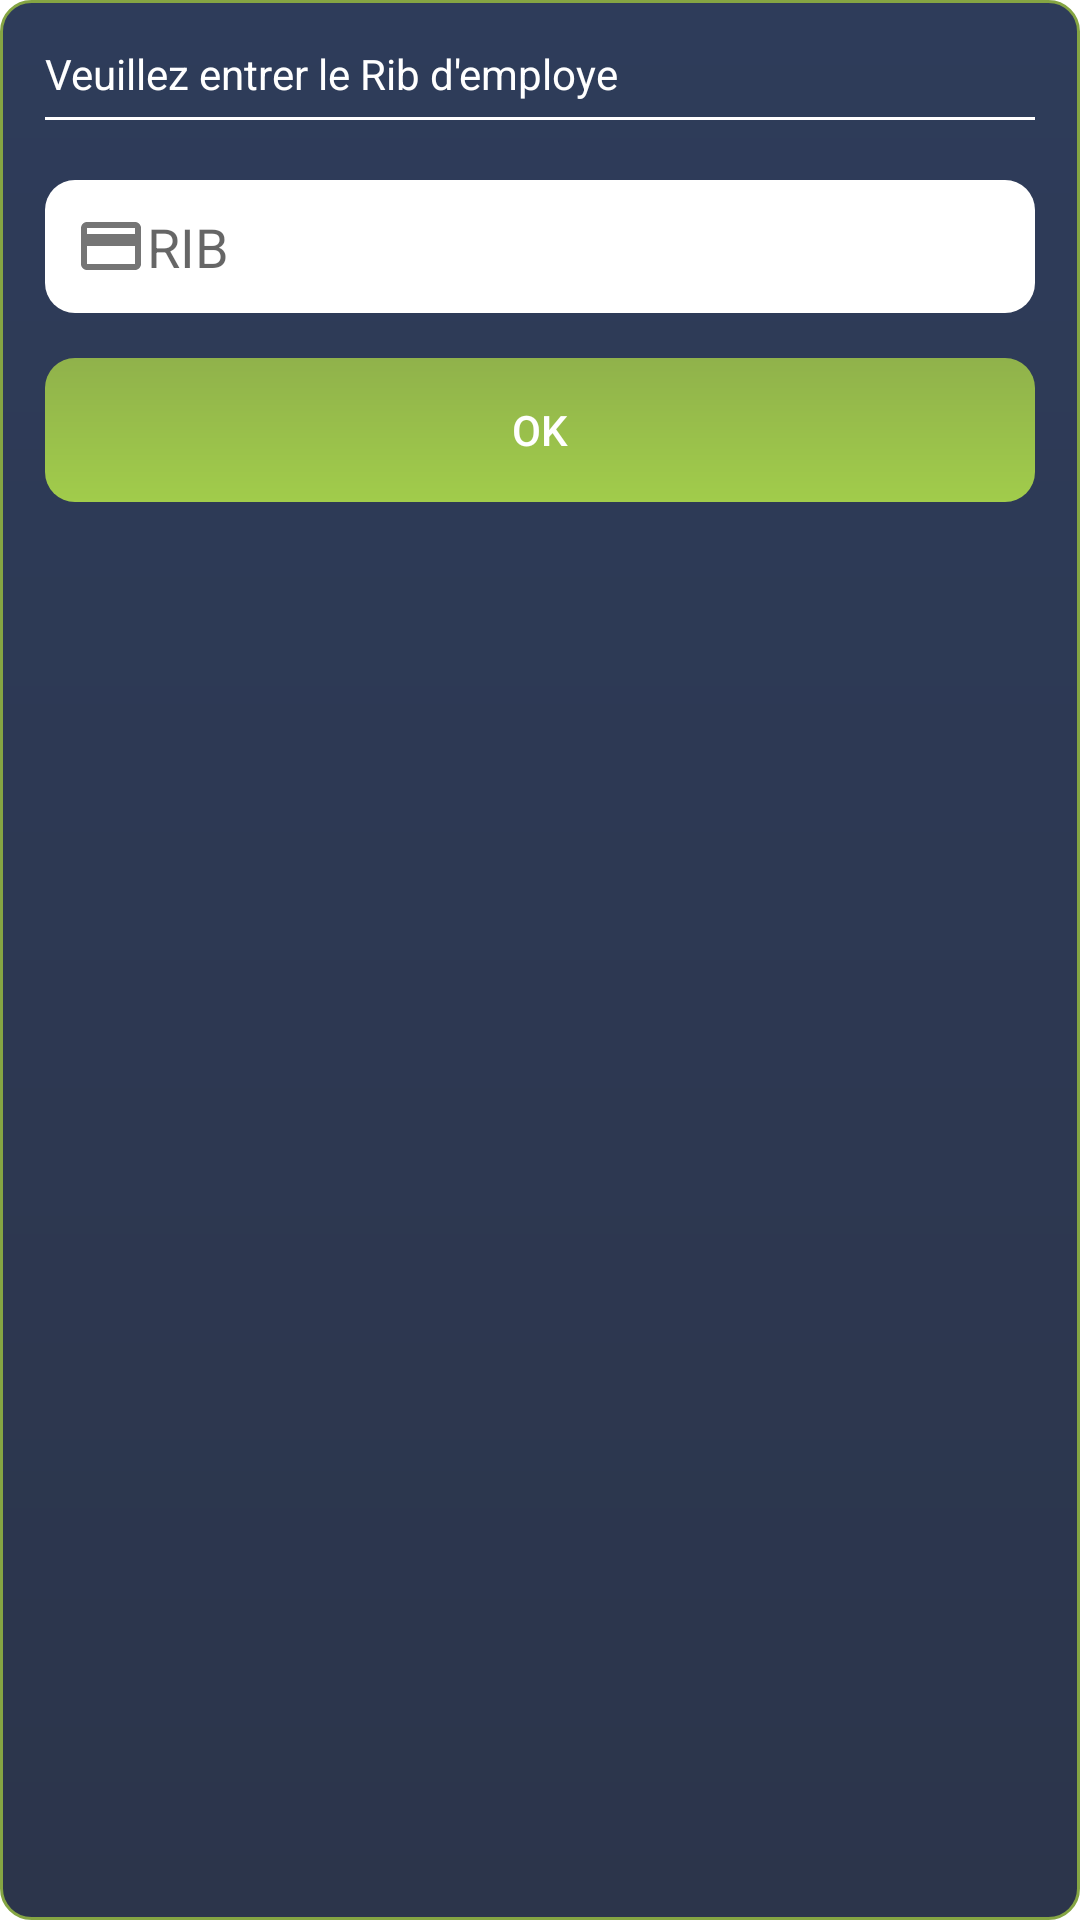

Reconstruct the res/layout file that produces this screen, plus the resources it refers to.
<!-- AndroidManifest.xml: application theme AppTheme -->
<!-- res/layout/dialog_rib.xml -->
<?xml version="1.0" encoding="utf-8"?>
<LinearLayout xmlns:app="http://schemas.android.com/apk/res-auto"
    android:orientation="vertical"
    xmlns:android="http://schemas.android.com/apk/res/android" android:layout_width="match_parent"
    android:layout_height="wrap_content"
    android:paddingTop="10dp"
    android:paddingBottom="5dp"
    android:paddingRight="15dp"
    android:onClick="hideSoftKeyboard"
    android:padding="15dp"
    android:background="@drawable/dialog_background">

    <TextView
        android:layout_width="wrap_content"
        android:layout_height="wrap_content"
        android:text="@string/put_emp_rib"
        android:textColor="@color/white"/>

    <RelativeLayout
        android:layout_width="match_parent"
        android:layout_height="1dp"
        android:background="@color/white"
        android:layout_marginTop="5dp"/>

    <android.support.v7.widget.AppCompatEditText
        android:layout_width="match_parent"
        android:layout_height="wrap_content"
        android:hint="@string/rib"
        android:id="@+id/rib_et"
        android:drawableStart="@drawable/ic_credit_card_grey"
        android:padding="10dp"
        android:inputType="number"
        android:layout_marginTop="20dp"
        android:maxLength="20"
        android:maxLines="1"
        android:background="@drawable/edit_text_background"/>

    <RelativeLayout
        android:layout_width="wrap_content"
        android:layout_height="wrap_content"
        android:layout_marginTop="15dp"
        android:animateLayoutChanges="true"
        android:layout_gravity="center_horizontal"
        android:background="@drawable/btn_background">
        <android.support.v7.widget.AppCompatButton
            android:layout_width="match_parent"
            android:layout_height="wrap_content"
            android:layout_gravity="center_horizontal"
            android:textColor="@color/white"
            android:background="@color/transparent"
            android:id="@+id/ok_btn"
            android:text="@string/ok"/>

        <ProgressBar
            android:layout_width="wrap_content"
            android:layout_height="wrap_content"
            android:layout_centerHorizontal="true"
            android:paddingBottom="5dp"
            android:paddingTop="5dp"
            android:layout_marginStart="10dp"
            android:layout_marginEnd="10dp"
            android:visibility="gone"
            android:indeterminateTint="@color/white"
            android:id="@+id/progress"/>
    </RelativeLayout>


</LinearLayout>
<!-- resources referenced by this layout -->
<resources>
  <color name="transparent">#00000000</color>
  <color name="white">#fff</color>
  <!-- drawable btn_background (drawable) -->
  <?xml version="1.0" encoding="utf-8"?>
  <ripple xmlns:android="http://schemas.android.com/apk/res/android"
      xmlns:tools="http://schemas.android.com/tools"
      android:color="@color/grey"
      tools:targetApi="lollipop">
  <item android:id="@android:id/mask"
      tools:targetApi="lollipop">
      <shape android:shape="rectangle">
          <solid android:color="@color/grey" />
          <corners android:radius="10dp" />
      </shape>
  </item>
  
  <item android:id="@android:id/background">
      <shape android:shape="rectangle"
          xmlns:android="http://schemas.android.com/apk/res/android">
  
          <corners android:radius="10dp"/>
          <gradient
              android:angle="90"
              android:startColor="#A1CC4B"
              android:endColor="#90B24B"/>
          
  
      </shape>
  </item>
  </ripple>
  <!-- drawable dialog_background (drawable) -->
  <?xml version="1.0" encoding="utf-8"?>
  <shape android:shape="rectangle"
      xmlns:android="http://schemas.android.com/apk/res/android" >
  
      <corners android:radius="10dp"/>
  
      <gradient
          android:startColor="@color/bgBlueDark"
          android:endColor="@color/bgBlueLight"
          android:angle="90"/>
  
      <stroke
          android:width="1dp"
          android:color="#85a543"/>
      
  
  </shape>
  <!-- drawable edit_text_background (drawable) -->
  <?xml version="1.0" encoding="utf-8"?>
  <shape android:shape="rectangle"
      xmlns:android="http://schemas.android.com/apk/res/android" >
  
      <solid android:color="@color/white"/>
  
      <corners
          android:radius="10dp"/>
  
  </shape>
  <!-- drawable ic_credit_card_grey (drawable) -->
  <vector xmlns:android="http://schemas.android.com/apk/res/android"
          android:width="24dp"
          android:height="24dp"
          android:viewportWidth="24.0"
          android:viewportHeight="24.0">
      <path
          android:fillColor="@color/grey"
          android:pathData="M20,4L4,4c-1.11,0 -1.99,0.89 -1.99,2L2,18c0,1.11 0.89,2 2,2h16c1.11,0 2,-0.89 2,-2L22,6c0,-1.11 -0.89,-2 -2,-2zM20,18L4,18v-6h16v6zM20,8L4,8L4,6h16v2z"/>
  </vector>
  <string name="ok">Ok</string>
  <string name="put_emp_rib">Veuillez entrer le Rib d\'employe\ \ \ \ \ \ \ \ \ \ \ \ \ \ \ \ \ \ </string>
  <string name="rib">RIB</string>
  <color name="grey">#757575</color>
  <color name="bgBlueDark">#2c354b</color>
  <color name="bgBlueLight">#2e3c5a</color>
</resources>
